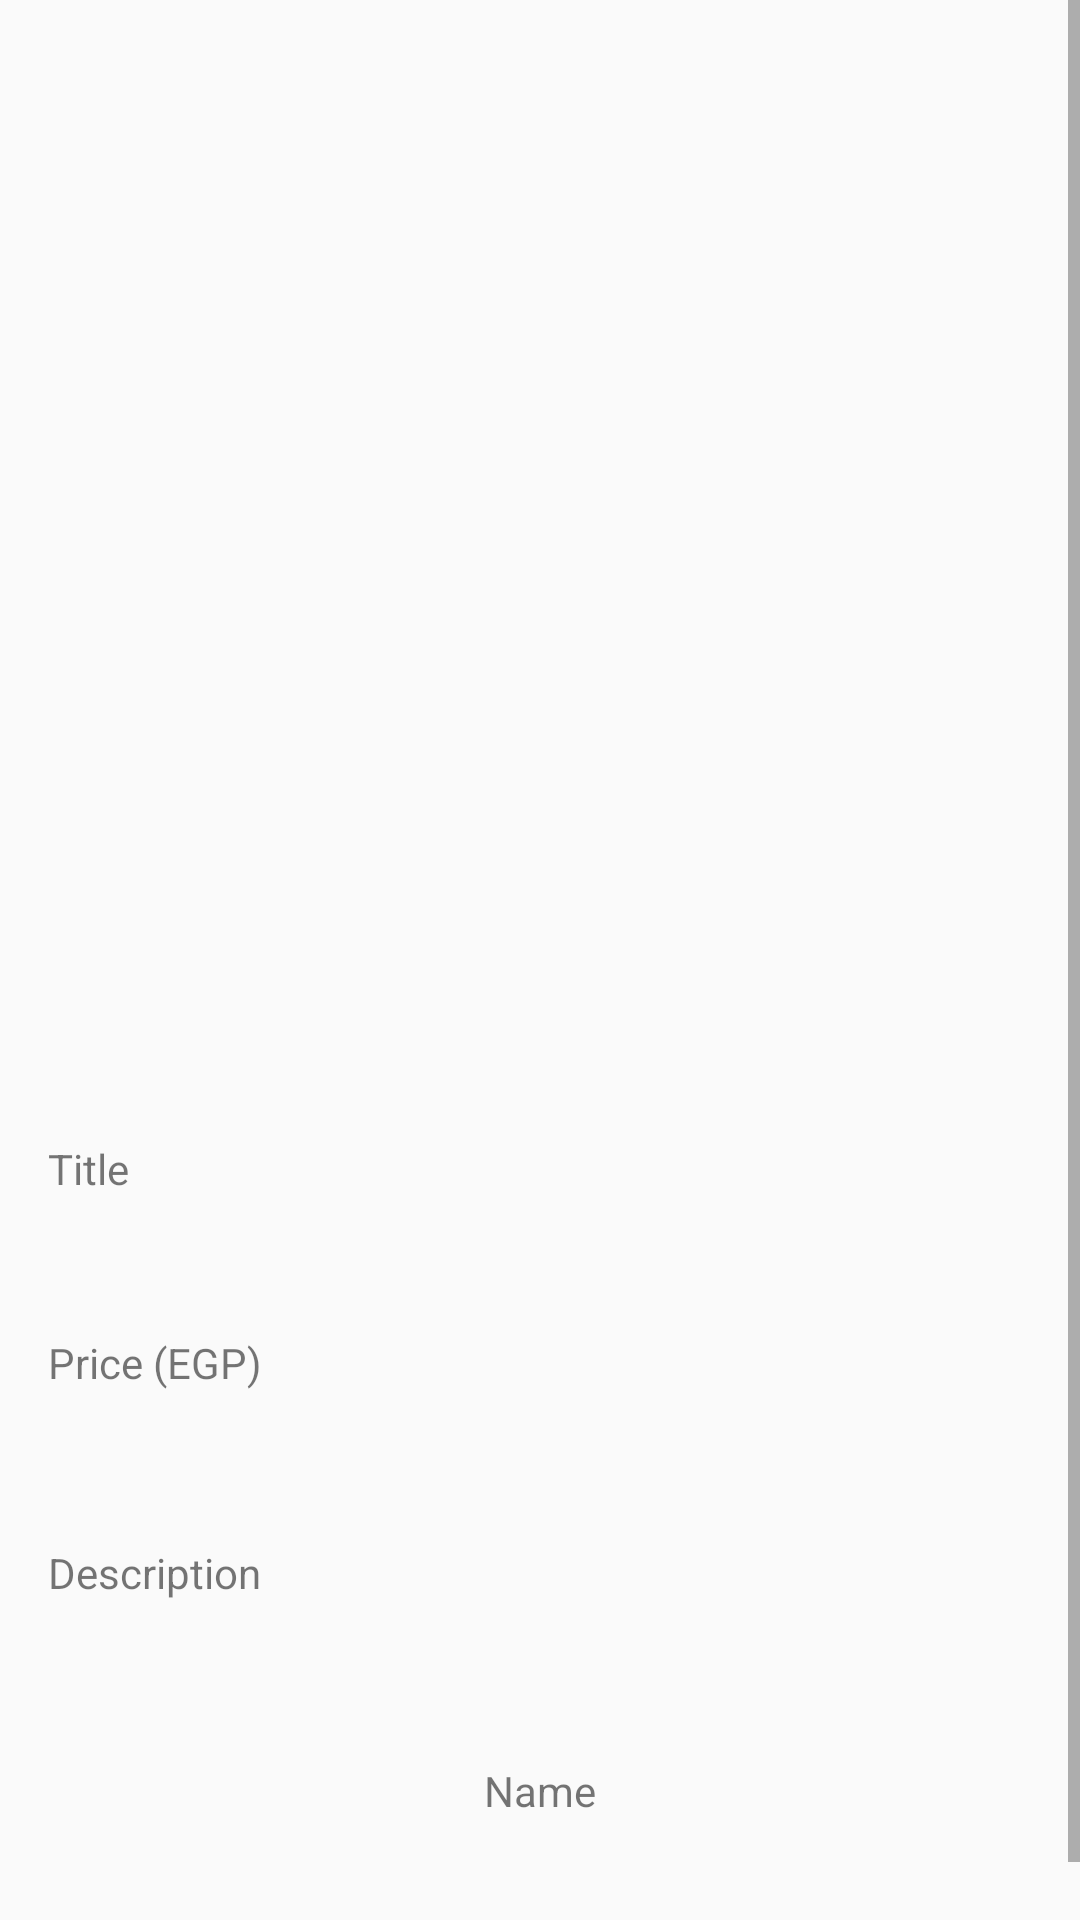

Write the Android layout XML for this screen, with the resource values it uses.
<!-- AndroidManifest.xml: application theme AppTheme -->
<!-- res/layout/activity_view_ad_details.xml -->
<?xml version="1.0" encoding="utf-8"?>
<RelativeLayout
    xmlns:android="http://schemas.android.com/apk/res/android"
    android:layout_width="match_parent"
    android:layout_height="wrap_content"
    >
<ScrollView xmlns:android="http://schemas.android.com/apk/res/android"
            android:layout_width="match_parent"
            android:layout_height="match_parent"
            android:fitsSystemWindows="true">
    <LinearLayout
        xmlns:android="http://schemas.android.com/apk/res/android"
        android:layout_width="match_parent"
        android:layout_height="wrap_content"

        android:orientation="vertical"
        android:padding="@dimen/activity_horizontal_margin"
        >
        <android.support.v7.widget.Toolbar
            android:id="@+id/toolbar"
            android:minHeight="?attr/actionBarSize"
            android:layout_width="match_parent"
            android:layout_height="wrap_content"
            android:background="@android:color/transparent">
        </android.support.v7.widget.Toolbar>

        <HorizontalScrollView
            android:layout_width="match_parent"
            android:layout_height="300dp"

            >

            <LinearLayout
                android:id="@+id/layout"
                android:layout_width="300dp"
                android:layout_height="300dp"
                android:orientation="horizontal">



                <ImageView
                    android:id="@+id/image1"

                    android:layout_marginLeft="4dp"
                    android:layout_width="300dp"
                    android:layout_height="300dp"
                    android:onClick="imageClick"
                    android:visibility="gone"
                    />
                <ImageView
                    android:id="@+id/image2"

                    android:layout_marginLeft="4dp"
                    android:layout_width="300dp"
                    android:layout_height="300dp"
                    android:onClick="imageClick"
                    android:visibility="gone"
                    />
                <ImageView
                    android:id="@+id/image3"

                    android:layout_marginLeft="4dp"
                    android:layout_width="300dp"
                    android:layout_height="300dp"
                    android:onClick="imageClick"
                    android:visibility="gone"
                    />
                <ImageView
                    android:id="@+id/image4"

                    android:layout_marginLeft="4dp"
                    android:layout_width="300dp"
                    android:layout_height="300dp"
                    android:onClick="imageClick"
                    android:visibility="gone"/>
                <ImageView
                    android:id="@+id/image5"

                    android:layout_marginLeft="4dp"
                    android:layout_width="300dp"
                    android:layout_height="300dp"
                    android:onClick="imageClick"
                    android:visibility="gone"/>
                <ImageView
                    android:id="@+id/image6"

                    android:layout_marginLeft="4dp"
                    android:layout_width="300dp"
                    android:layout_height="300dp"
                    android:onClick="imageClick"
                    android:visibility="gone"
                    />
                <ImageView
                    android:id="@+id/image7"

                    android:layout_marginLeft="4dp"
                    android:layout_width="300dp"
                    android:layout_height="300dp"
                    android:onClick="imageClick"
                    android:visibility="gone"
                    />
                <ImageView
                    android:id="@+id/image8"

                    android:layout_marginLeft="4dp"
                    android:layout_width="300dp"
                    android:layout_height="300dp"
                    android:onClick="imageClick"
                    android:visibility="gone"
                    />




            </LinearLayout>

        </HorizontalScrollView>

        <TextView
                  android:layout_width="match_parent"
                  android:layout_height="wrap_content"
                  android:text="@string/title"
                  android:layout_marginTop="8dp"

            />

        <TextView android:id="@+id/title"
                      android:layout_width="match_parent"
                      android:layout_height="wrap_content"
                      android:layout_marginTop="8dp"
                      android:layout_marginBottom="8dp"
                      android:textSize="16sp"
                       />

        <TextView
            android:layout_width="match_parent"
            android:layout_height="wrap_content"
            android:text="@string/price"
            android:layout_marginTop="8dp"

            />
            <TextView android:id="@+id/price"
                      android:layout_width="match_parent"
                      android:layout_height="wrap_content"
                      android:layout_marginTop="8dp"
                      android:layout_marginBottom="8dp"
                      android:textSize="20sp"
                      />




        <TextView
            android:layout_width="match_parent"
            android:layout_height="wrap_content"
            android:text="@string/description"
            android:layout_marginTop="8dp"

            />

            <TextView android:id="@+id/description"
                      android:layout_width="match_parent"
                      android:layout_height="wrap_content"
                      android:maxLines="20"
                      android:layout_marginTop="8dp"
                      android:layout_marginBottom="8dp"
                      android:textSize="16sp"
                />


        <TextView
            android:layout_width="match_parent"
            android:layout_height="wrap_content"
            android:text="@string/Name"
            android:layout_marginTop="16dp"
            android:gravity="center_horizontal"
            />

        <TextView
            android:layout_width="match_parent"
            android:layout_height="wrap_content"
            android:layout_marginTop="8dp"
            android:layout_marginBottom="8dp"
            android:id="@+id/name"
            android:textSize="16sp"
            android:gravity="center_horizontal"
                       />


        <android.support.v7.widget.AppCompatButton
            android:id="@+id/delete"
            android:layout_width="match_parent"
            android:layout_height="wrap_content"
            android:layout_marginTop="24dp"
            android:layout_marginBottom="16dp"
            android:layout_gravity="center_horizontal"
            android:text="@string/delete"
            android:visibility="gone"

            android:background="@drawable/roundedcorners"
            />


    </LinearLayout>

</ScrollView>

    <android.support.design.widget.FloatingActionButton
        android:id="@+id/fab"
        android:src="@drawable/ic_phone_in_talk_black_48dp"
        android:layout_width="wrap_content"
        android:layout_height="wrap_content"
        android:layout_gravity="bottom|end"
        android:layout_alignParentBottom="true"
        android:layout_alignParentRight="true"
        android:visibility="gone"
        android:layout_marginRight="4dp"
        android:layout_marginBottom="4dp"
        />

</RelativeLayout>
<!-- resources referenced by this layout -->
<resources>
  <dimen name="activity_horizontal_margin">16dp</dimen>
  <!-- drawable roundedcorners (drawable-hdpi) -->
  <?xml version="1.0" encoding="utf-8"?>
  <shape xmlns:android="http://schemas.android.com/apk/res/android"
         android:shape="rectangle" >
  
      <solid android:color="@color/primary"/>
      <corners android:radius="10dp"/>
  </shape>
  <string name="Name">Name</string>
  <string name="delete">Delete</string>
  <string name="description">Description</string>
  <string name="price">Price (EGP)</string>
  <string name="title">Title</string>
  <style name="AppTheme" parent="Theme.AppCompat.Light.DarkActionBar">
          
      </style>
  <color name="primary">#E43F3F</color>
</resources>
